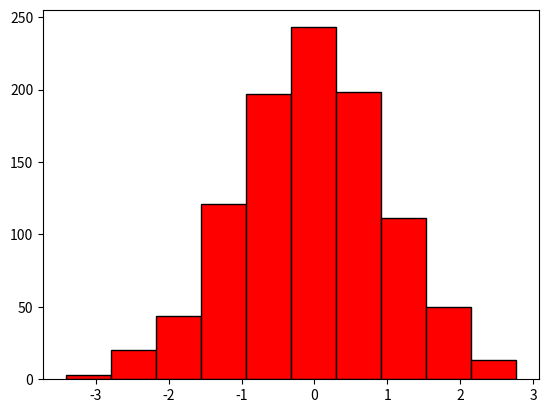

Recreate this plot in Python.
import matplotlib.pyplot as plt
import numpy as np

data = np.random.randn(1000)
plt.hist(data, bins=10, color="Red", edgecolor="black")

plt.show()
